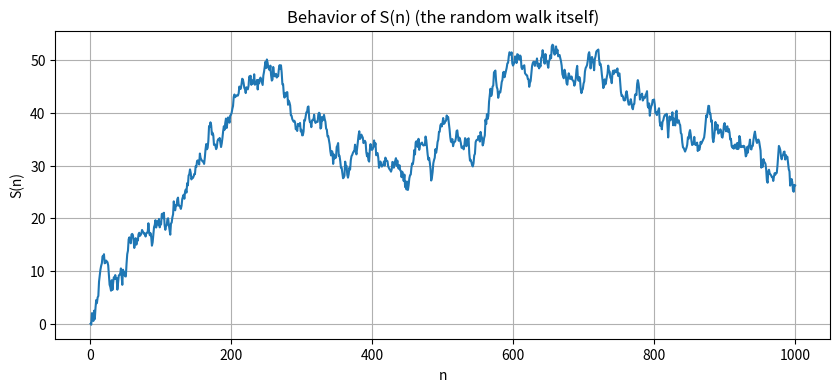
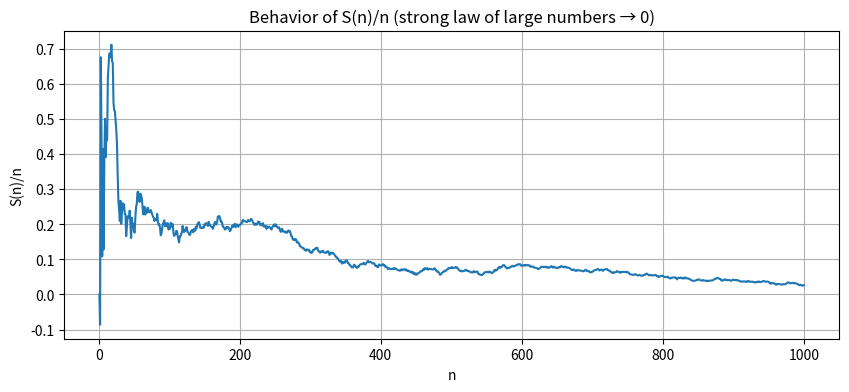
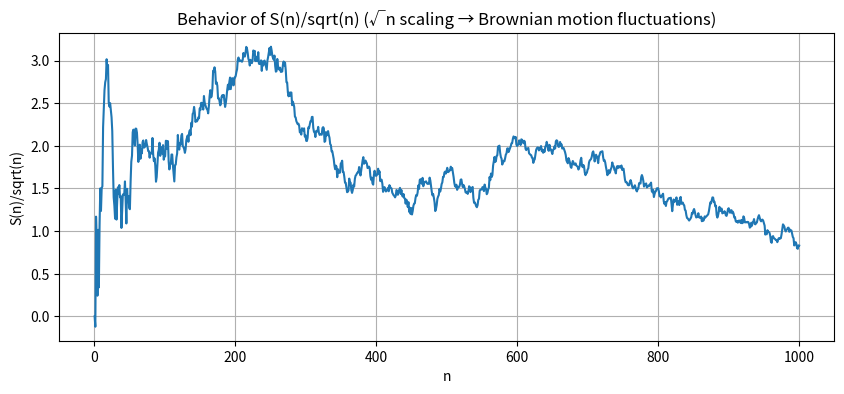
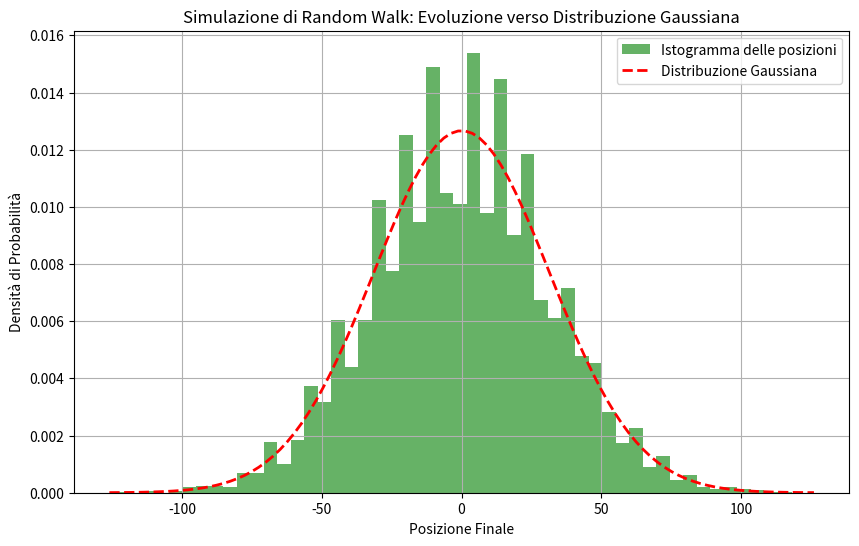
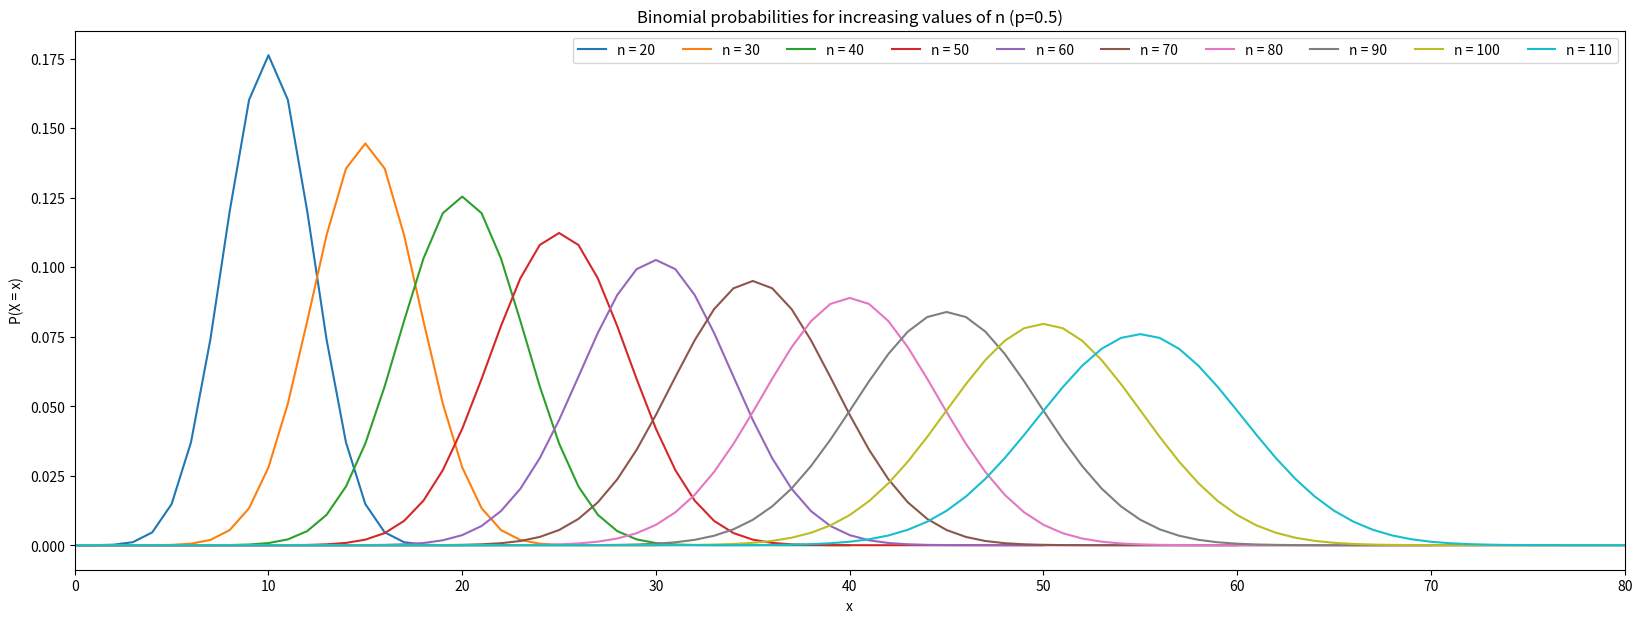

These figures' Python source, in order:
import numpy as np
import matplotlib.pyplot as plt

# Generate random walk
N = 1000
S = np.zeros(N)
for n in range(1, N):
    S[n] = S[n-1] + np.random.randn()

n = np.arange(1, N+1)

# Plot S(n)
plt.figure(figsize=(10,4))
plt.plot(n, S)
plt.title("Behavior of S(n) (the random walk itself)")
plt.xlabel("n")
plt.ylabel("S(n)")
plt.grid(True)
plt.show()

# Plot S(n)/n
plt.figure(figsize=(10,4))
plt.plot(n, S / n)
plt.title("Behavior of S(n)/n (strong law of large numbers → 0)")
plt.xlabel("n")
plt.ylabel("S(n)/n")
plt.grid(True)
plt.show()

# Plot S(n)/sqrt(n)
plt.figure(figsize=(10,4))
plt.plot(n, S / np.sqrt(n))
plt.title("Behavior of S(n)/sqrt(n) (√n scaling → Brownian motion fluctuations)")
plt.xlabel("n")
plt.ylabel("S(n)/sqrt(n)")
plt.grid(True)
plt.show()


import numpy as np  
import matplotlib.pyplot as plt  

# Parametri della simulazione  
num_walkers = 10000  # Numero di "camminatori" (particelle o simulazioni indipendenti)  
num_steps = 1000     # Numero di passi per ciascun camminatore  

# Simula i passi casuali: +1 o -1 con probabilità uguale  
steps = np.random.choice([-1, 1], size=(num_walkers, num_steps))  

# Calcola la posizione finale per ciascun camminatore (somma dei passi)  
positions = np.sum(steps, axis=1)  

# Plot dell'istogramma delle posizioni finali (normalizzato per ottenere una densità di probabilità)  
plt.figure(figsize=(10, 6))  
plt.hist(positions, bins=50, density=True, alpha=0.6, color='green', label='Istogramma delle posizioni')  

# Calcola media e deviazione standard (dovrebbero essere circa 0 e sqrt(num_steps))  
mu = np.mean(positions)  
sigma = np.std(positions)  

# Sovraimponi la curva gaussiana teorica  
x = np.linspace(mu - 4*sigma, mu + 4*sigma, 100)  
gaussian = (1 / (sigma * np.sqrt(2 * np.pi))) * np.exp(- (x - mu)**2 / (2 * sigma**2))  
plt.plot(x, gaussian, 'r--', linewidth=2, label='Distribuzione Gaussiana')  

# Aggiungi titoli e etichette  
plt.title('Simulazione di Random Walk: Evoluzione verso Distribuzione Gaussiana')  
plt.xlabel('Posizione Finale')  
plt.ylabel('Densità di Probabilità')  
plt.legend()  
plt.grid(True)
# Se vuoi salvare il grafico: 
# plt.savefig('random_walk.png')
plt.show()  

# Stampa alcune statistiche per verifica  
print(f"Media delle posizioni: {mu:.2f} (attesa ~0)")  
print(f"Deviazione standard: {sigma:.2f} (attesa ~sqrt({num_steps}) = {np.sqrt(num_steps):.2f})")

import numpy as np
import matplotlib.pyplot as plt
from math import comb

plt.figure()
# Increase plot size
plt.figure(figsize=(20,7))
# Plot binomial PMFs for n = 1,3,5,...,99
for n in range(20,120, 10):
    x = np.arange(0, n+1)
    p = np.array([comb(n, k) * (0.5**k) * (0.5**(n-k)) for k in x])
    plt.plot(x, p, label=f'n = {n}')

plt.title("Binomial probabilities for increasing values of n (p=0.5)")
plt.xlabel("x")
plt.ylabel("P(X = x)")
plt.xlim(0, 80)
plt.legend(ncols=10)
plt.show()
